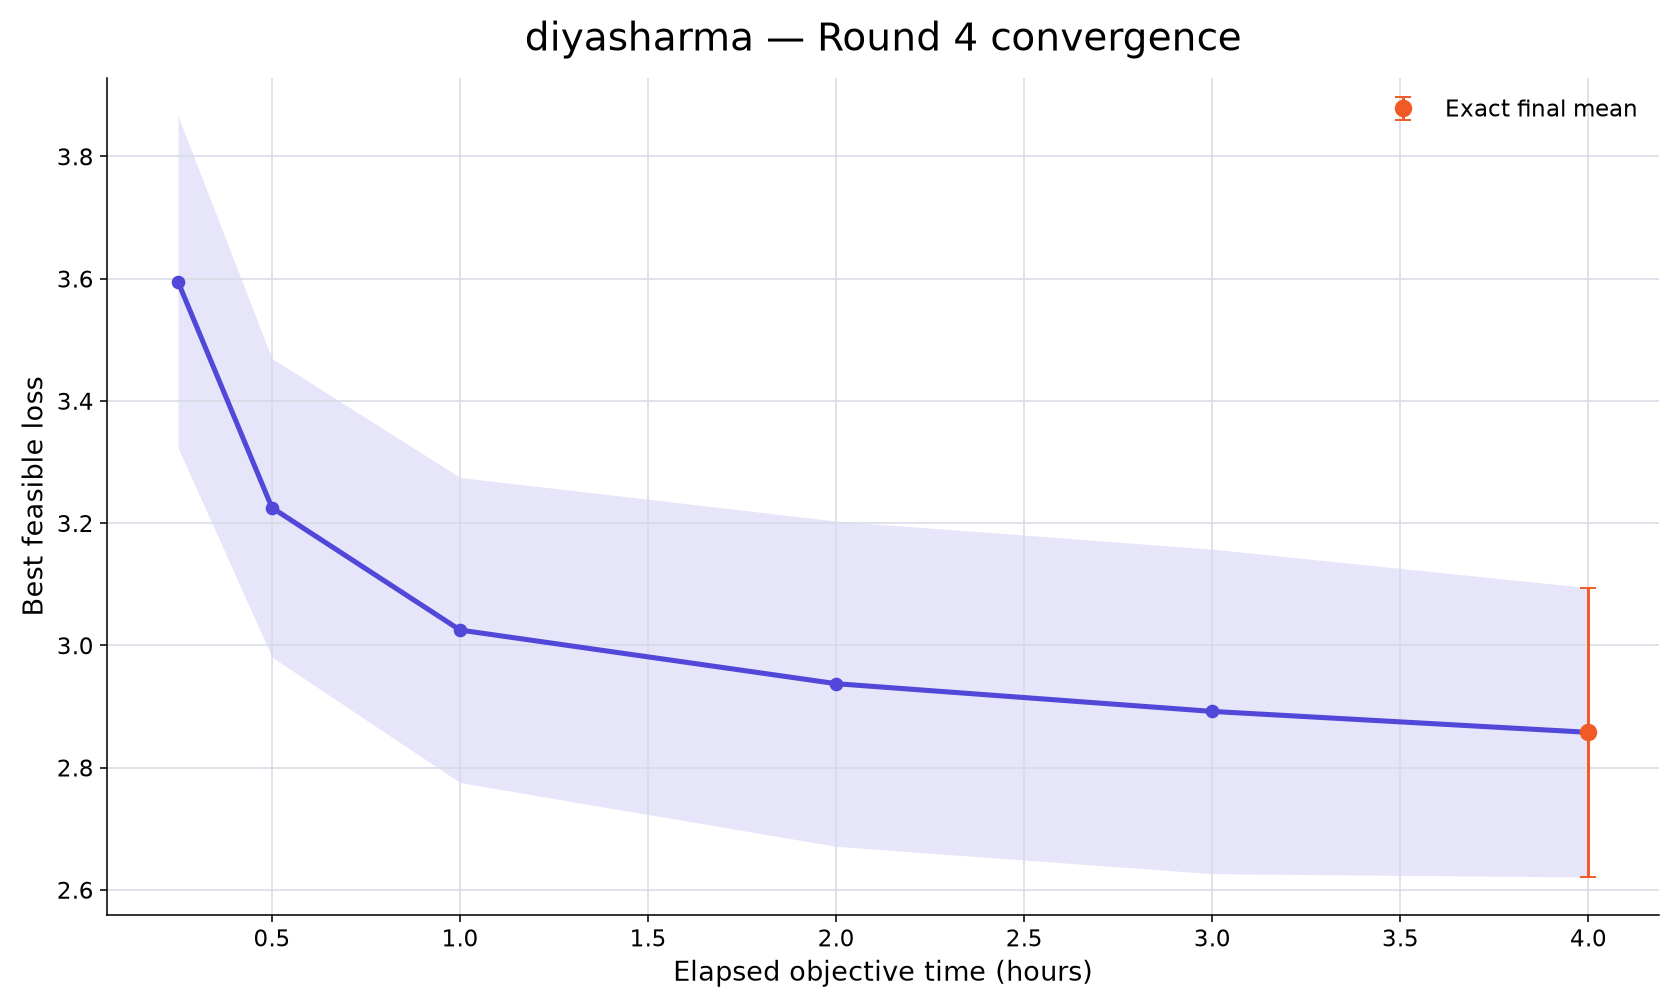

The table this chart was drawn from, first rows:
rank, participant_id, elapsed_minutes, runs_with_value, mean_best_feasible_loss, std_best_feasible_loss, sem_best_feasible_loss, median_best_feasible_loss, minimum_best_feasible_loss, maximum_best_feasible_loss, exact_run_count, conservative_upper_bound_run_count, missing_run_count
104, diyasharma, 15, 10, 3.595, 0.8578, 0.2713, 3.309, 2.749, 5.264, 1, 9, 0
104, diyasharma, 30, 10, 3.225, 0.7727, 0.2443, 2.915, 2.685, 5.158, 3, 7, 0
104, diyasharma, 60, 10, 3.025, 0.7895, 0.2496, 2.801, 2.353, 5.069, 3, 7, 0
104, diyasharma, 120, 10, 2.937, 0.8416, 0.2661, 2.76, 2.019, 5.069, 6, 4, 0
104, diyasharma, 180, 10, 2.892, 0.8395, 0.2655, 2.664, 2.019, 5.069, 8, 2, 0
104, diyasharma, 240, 10, 2.858, 0.7485, 0.2367, 2.664, 2.004, 4.742, 10, 0, 0
